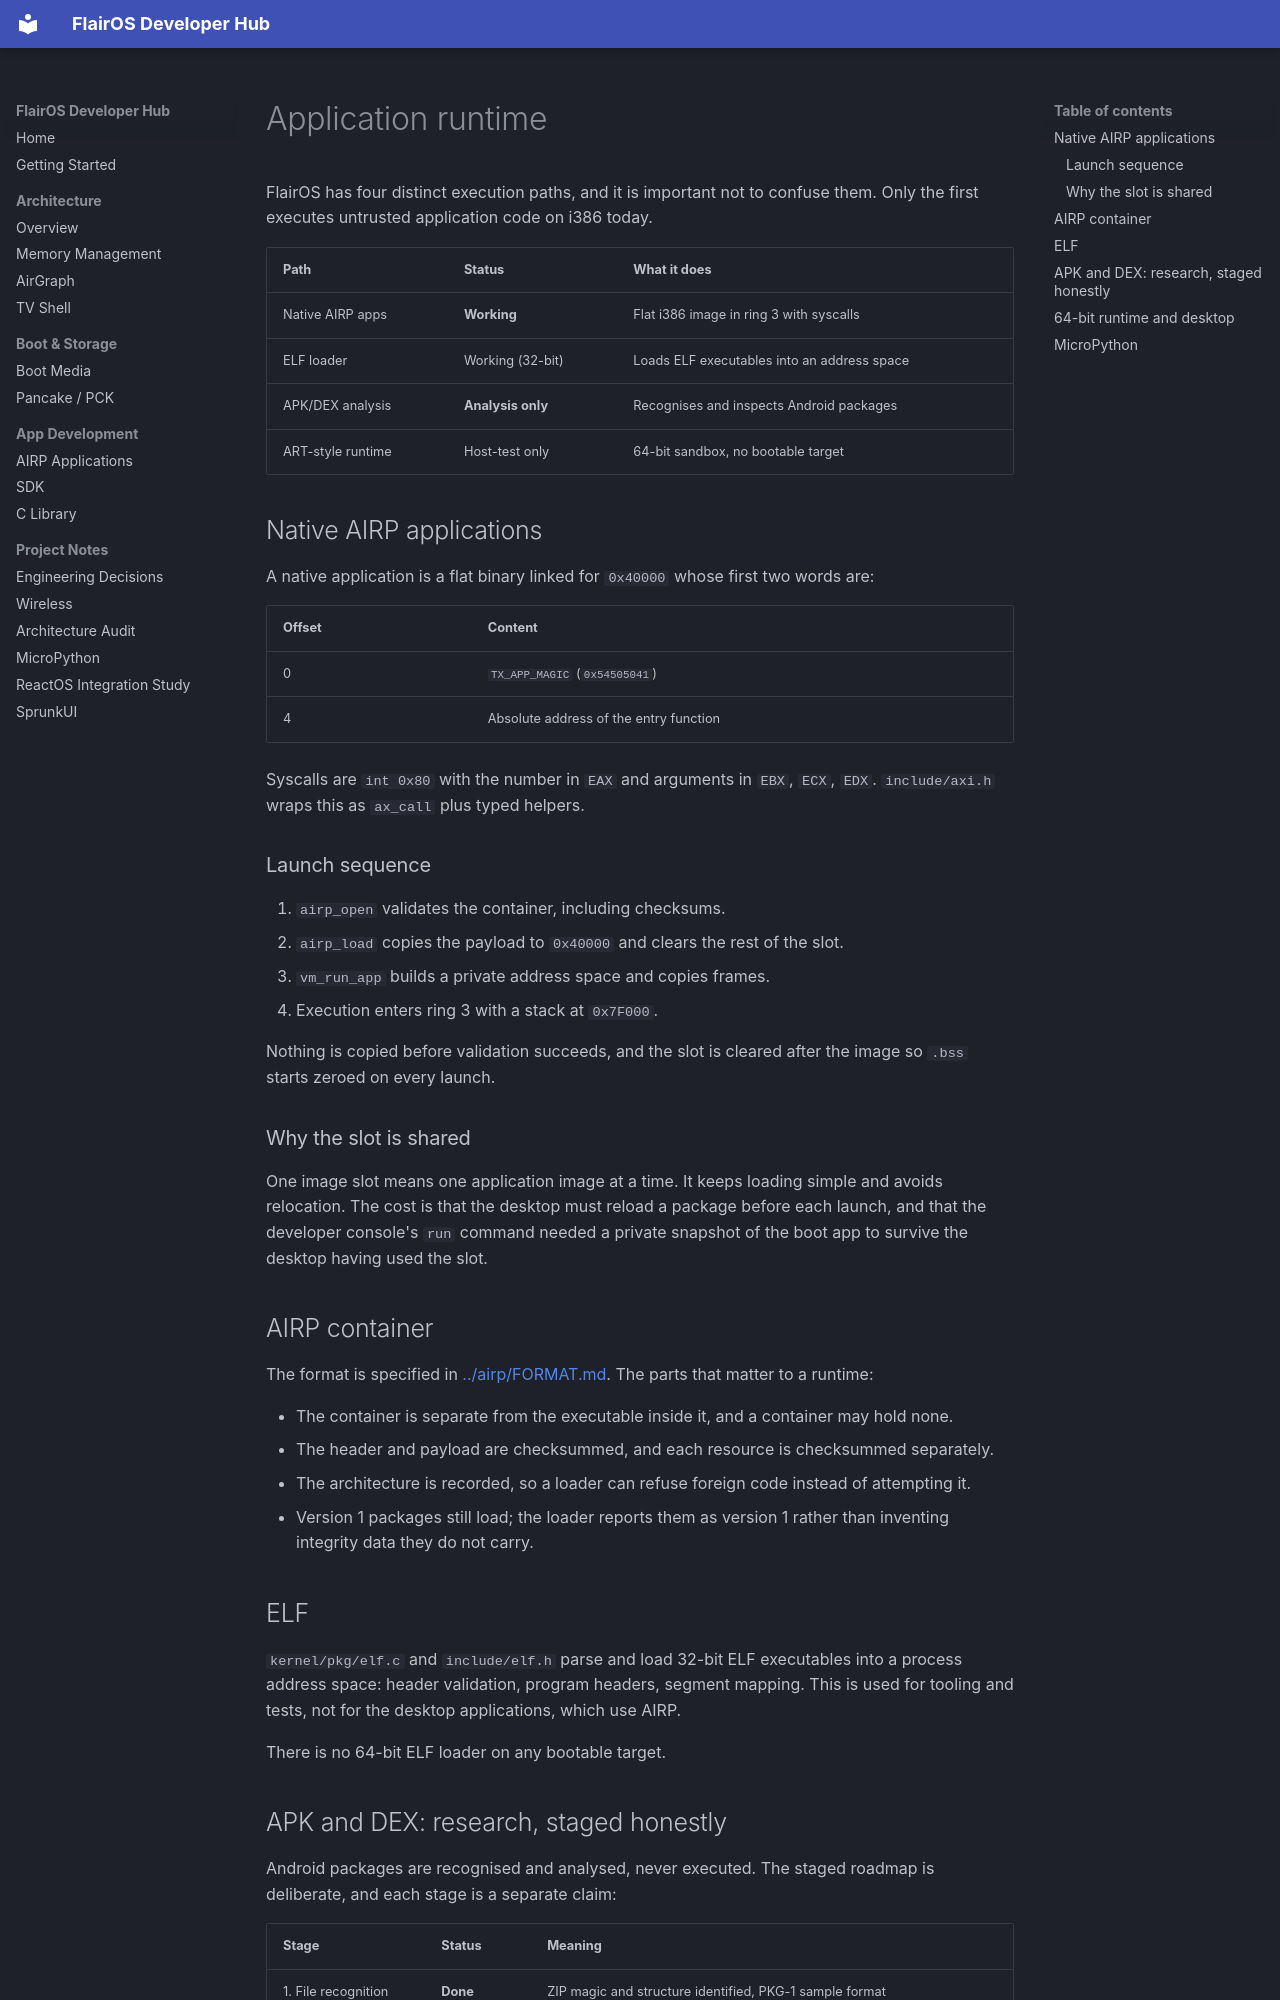

repository: OpenFiddles/FlairOS · page: architecture/APPLICATION_RUNTIME/index.html · generator: mkdocs

# Application runtime

FlairOS has four distinct execution paths, and it is important not to confuse
them. Only the first executes untrusted application code on i386 today.

| Path | Status | What it does |
| --- | --- | --- |
| Native AIRP apps | **Working** | Flat i386 image in ring 3 with syscalls |
| ELF loader | Working (32-bit) | Loads ELF executables into an address space |
| APK/DEX analysis | **Analysis only** | Recognises and inspects Android packages |
| ART-style runtime | Host-test only | 64-bit sandbox, no bootable target |

## Native AIRP applications

A native application is a flat binary linked for `0x40000` whose first two words
are:

| Offset | Content |
| --- | --- |
| 0 | `TX_APP_MAGIC` (`0x54505041`) |
| 4 | Absolute address of the entry function |

Syscalls are `int 0x80` with the number in `EAX` and arguments in `EBX`, `ECX`,
`EDX`. `include/axi.h` wraps this as `ax_call` plus typed helpers.

### Launch sequence

1. `airp_open` validates the container, including checksums.
2. `airp_load` copies the payload to `0x40000` and clears the rest of the slot.
3. `vm_run_app` builds a private address space and copies frames.
4. Execution enters ring 3 with a stack at `0x7F000`.

Nothing is copied before validation succeeds, and the slot is cleared after the
image so `.bss` starts zeroed on every launch.

### Why the slot is shared

One image slot means one application image at a time. It keeps loading simple
and avoids relocation. The cost is that the desktop must reload a package before
each launch, and that the developer console's `run` command needed a private
snapshot of the boot app to survive the desktop having used the slot.

## AIRP container

The format is specified in [../airp/FORMAT.md](../airp/FORMAT.md). The parts that
matter to a runtime:

- The container is separate from the executable inside it, and a container may
  hold none.
- The header and payload are checksummed, and each resource is checksummed
  separately.
- The architecture is recorded, so a loader can refuse foreign code instead of
  attempting it.
- Version 1 packages still load; the loader reports them as version 1 rather
  than inventing integrity data they do not carry.

## ELF

`kernel/pkg/elf.c` and `include/elf.h` parse and load 32-bit ELF executables into a
process address space: header validation, program headers, segment mapping. This
is used for tooling and tests, not for the desktop applications, which use AIRP.

There is no 64-bit ELF loader on any bootable target.
